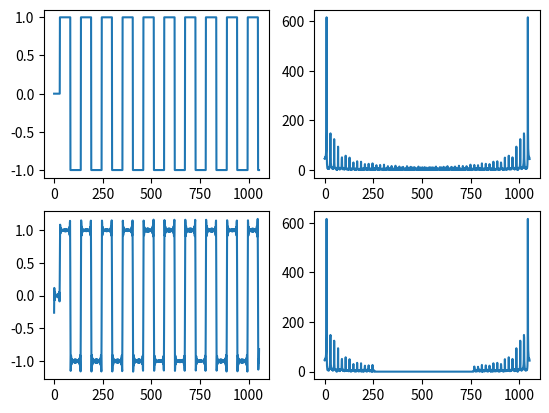

Write the Python code that produced this figure.
import matplotlib.pyplot as plot
import math
import numpy as np
from scipy import signal


def _EXIT_():
    print('Выход..')
    exit(0)


def getResult():
    signal_1 = np.concatenate((np.zeros(30), signal.square(np.linspace(0, 60, 1024))))
    spectr = np.fft.fft((signal_1))
    changed_spektr = np.fft.fft(np.real(signal_1))
    changed_spektr[257:765] = 0
    signal_2 = np.fft.ifft(changed_spektr)

    return {'signal_1': signal_1, 'spectr': spectr, 'changed_spektr': changed_spektr, 'signal_2': signal_2}



if __name__ == "__main__":
    print('run task8')
    data = getResult()
    plot.subplot(221)
    plot.plot(data['signal_1'])
    plot.subplot(222)
    plot.plot(np.abs(data['spectr']))
    plot.subplot(223)
    plot.plot(data['signal_2'])
    plot.subplot(224)
    plot.plot(np.abs(data['changed_spektr']))
    plot.show()